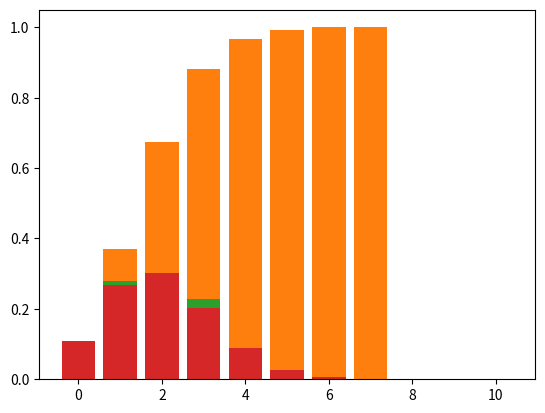

This figure's Python source:
# -*- coding: utf-8 -*-
"""
Probability lab #4

[redacted]
"""

import numpy as np
import matplotlib.pyplot as plt
from scipy.stats import binom

# 1
x = np.random.choice([0,1], size=10, replace=True, p=[0.8, 0.2])

# 2
offers = [ np.sum(np.random.choice([0,1], size=10, replace=True, p=[0.8,0.2])) for _ in range(10000) ]

# 3
counts = np.bincount(offers)
probs = counts/len(offers)
plt.bar(list(range(len(probs))), probs)

# 4
cdf = np.cumsum(probs)
plt.bar(list(range(len(probs))), cdf)

# 5
offers = np.random.binomial(10, p=0.2, size=1000)
probs = np.bincount(offers)/1000
plt.bar(np.arange(len(probs)), probs)

# 6
# note that binom inherits from scipy.stats.rv_discrete
probs = binom.pmf(np.arange(11), 10, 0.2)
plt.bar(np.arange(11), probs)


